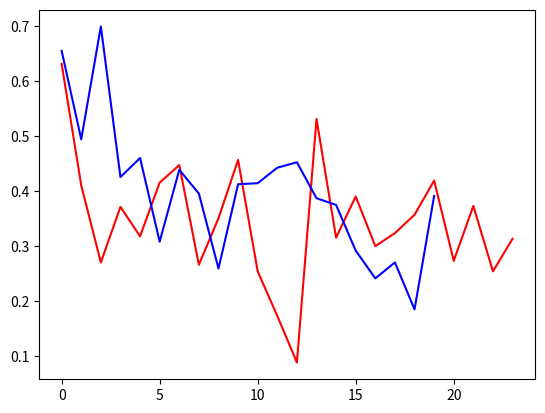

Source code (Python):
import matplotlib.pyplot as plt 
import numpy as np
ReLUloss = [
    0.6313493847846985 ,
0.4102489948272705 ,
0.2701847553253174 ,
 0.3712649643421173,
 0.3177189528942108,
 0.415380597114563 ,
 0.4472213089466095,
 0.266013503074646 ,
 0.3506158292293548,
 0.4566053450107574,
 0.2540217638015747,
 0.1730746179819107,
 0.0883747264742851,
 0.5310120582580566,
 0.3152799010276794,
 0.3901490271091461,
 0.2998975217342376,
 0.3236114084720611,
 0.3569098114967346,
 0.4191709458827972,
 0.273139089345932,
 0.372970849275589,
 0.2541218101978302,
0.31327202916145325,
]

lossWithLeaky = [0.6550074815750122,
0.4940459132194519,
0.699235200881958,
0.42542561888694763,
0.46013379096984863,
0.3079942762851715,
0.43868863582611084,
0.39542341232299805,
0.2591792941093445,
0.41243863105773926,
0.41429901123046875,
0.44245365262031555,
0.45237767696380615,
0.3870455026626587,
0.374772310256958,
0.29172906279563904,
0.24126800894737244,
0.27024197578430176,
0.1848897784948349,
0.391040563583374
]
plt.plot(np.arange(len(ReLUloss)), ReLUloss, 'r')
plt.plot(np.arange(len(lossWithLeaky)), lossWithLeaky, 'b')

plt.show()


